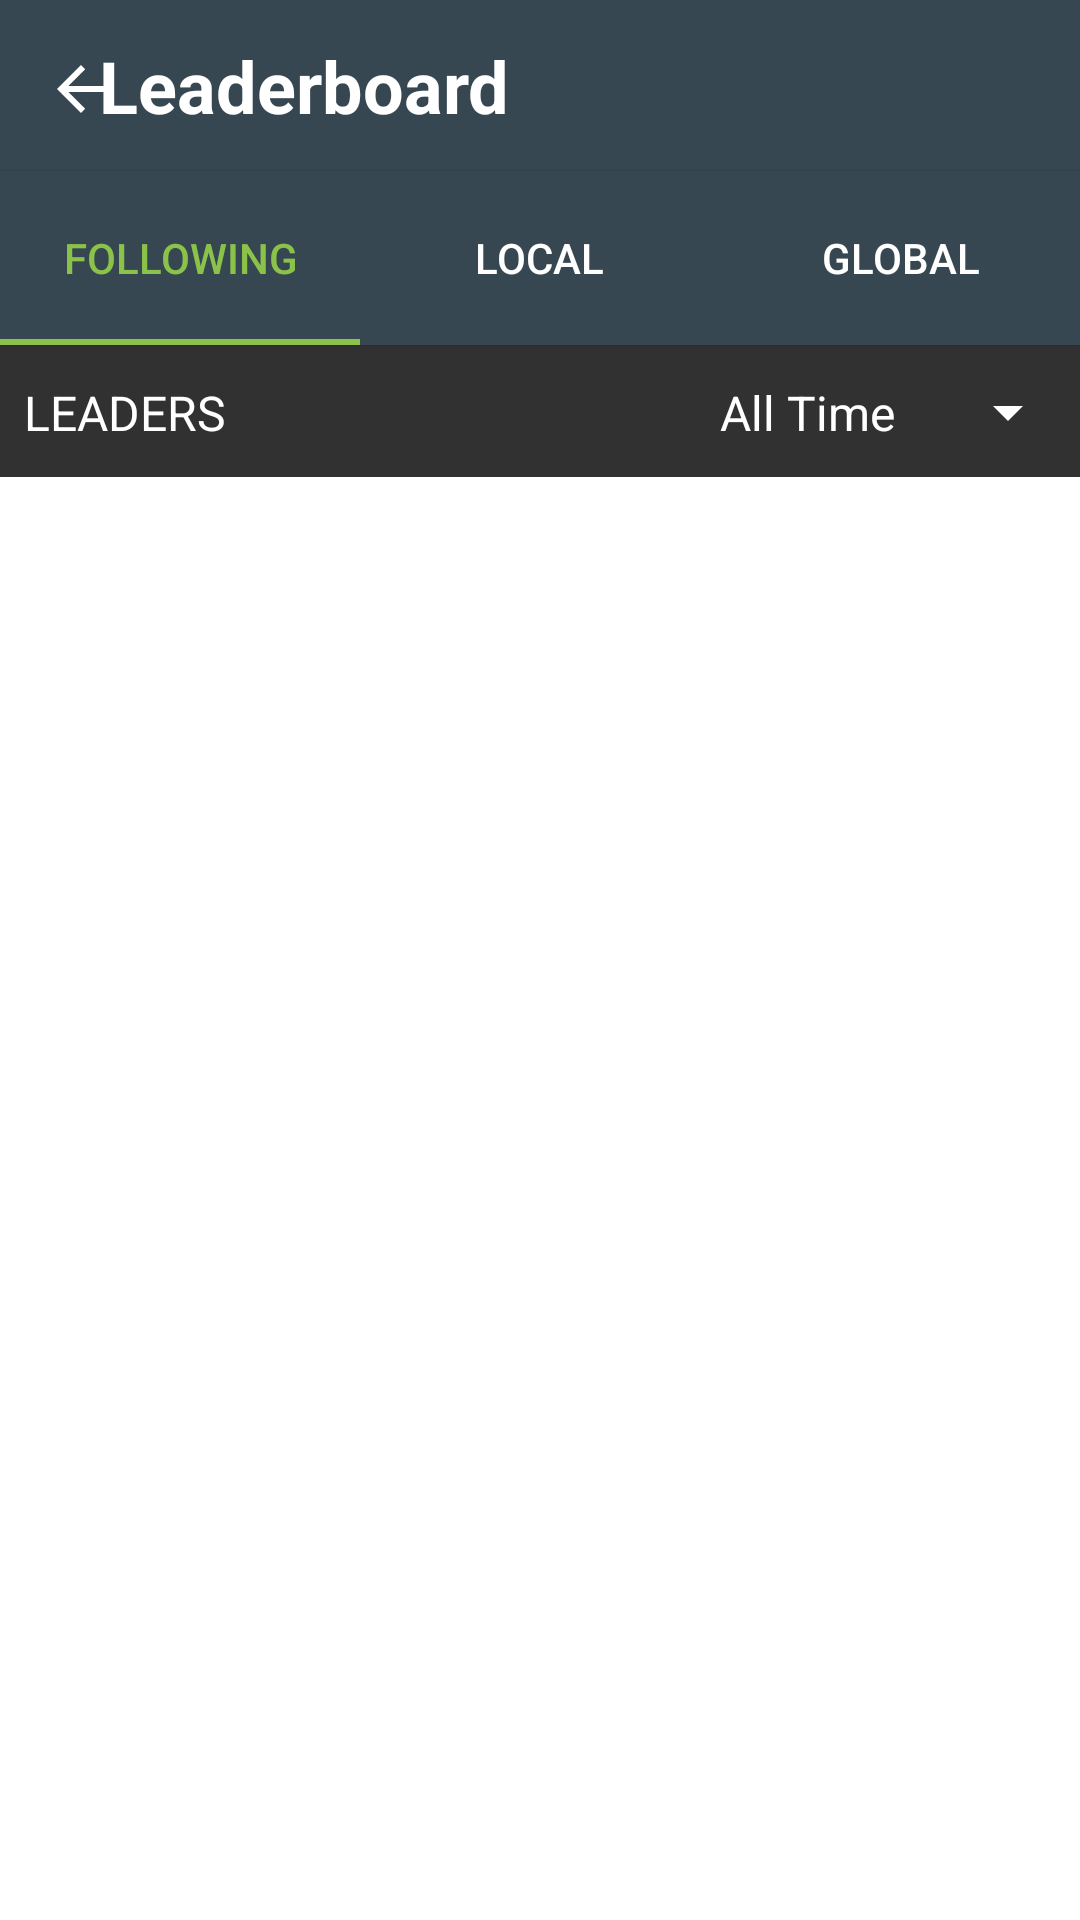

Produce the Android XML layout that renders to this screen, including the resource entries it uses.
<!-- AndroidManifest.xml: application theme AppTheme -->
<!-- res/layout/activity_main.xml -->
<?xml version="1.0" encoding="utf-8"?>
<LinearLayout xmlns:android="http://schemas.android.com/apk/res/android"
    xmlns:app="http://schemas.android.com/apk/res-auto"
    xmlns:tools="http://schemas.android.com/tools"
    style="@style/TextAppearance.AppCompat"
    android:layout_width="match_parent"
    android:layout_height="match_parent"
    android:background="#FFFFFF"
    android:orientation="vertical"
    tools:context=".MainActivity">

    

    <androidx.constraintlayout.widget.ConstraintLayout
        android:id="@+id/linearLayout"
        android:layout_width="match_parent"
        android:layout_height="wrap_content"
        android:background="#364751"
        android:orientation="horizontal"
        app:layout_constraintEnd_toEndOf="@+id/imageButton"
        app:layout_constraintStart_toEndOf="@+id/imageButton">

        

        <ImageButton
            android:id="@+id/imageButton"
            android:layout_width="54dp"
            android:layout_height="44dp"
            android:background="#364751"
            android:contentDescription="@string/backButton"
            android:foregroundGravity="left"
            android:onClick="@string/backButton"
            app:layout_constraintBottom_toBottomOf="parent"
            app:layout_constraintStart_toStartOf="parent"
            app:layout_constraintTop_toTopOf="parent"
            app:layout_constraintVertical_bias="0.6"
            app:srcCompat="@drawable/abc_vector_test"
            tools:layout_conversion_absoluteHeight="43dp"
            tools:layout_conversion_absoluteWidth="206dp" />

        

        <TextView
            android:id="@+id/textView"
            android:layout_width="348dp"
            android:layout_height="57dp"
            android:gravity="center|start"
            android:text="@string/Leaderboard"
            android:textColor="#FFFFFF"
            android:textSize="24sp"
            android:textStyle="bold"
            app:layout_constraintBottom_toBottomOf="parent"
            app:layout_constraintEnd_toEndOf="parent"
            app:layout_constraintStart_toEndOf="@+id/imageButton"
            app:layout_constraintTop_toTopOf="parent"
            tools:layout_conversion_absoluteHeight="43dp"
            tools:layout_conversion_absoluteWidth="205dp" />
    </androidx.constraintlayout.widget.ConstraintLayout>

    

    <com.google.android.material.tabs.TabLayout
        android:id="@+id/tbItem"
        android:layout_width="match_parent"
        android:layout_height="58dp"
        android:background="#364751"
        android:elevation="@dimen/cardview_compat_inset_shadow"
        android:fadingEdgeLength="2dp"
        app:tabIndicatorColor="#8BC34A"
        app:tabSelectedTextColor="#8BC34A"
        app:tabTextColor="@android:color/white">

        <com.google.android.material.tabs.TabItem
            android:layout_width="wrap_content"
            android:layout_height="wrap_content"
            android:text="@string/Tab1" />

        <com.google.android.material.tabs.TabItem
            android:layout_width="wrap_content"
            android:layout_height="wrap_content"
            android:text="@string/Tab2" />

        <com.google.android.material.tabs.TabItem
            android:layout_width="wrap_content"
            android:layout_height="wrap_content"
            android:text="@string/Tab3" />
    </com.google.android.material.tabs.TabLayout>

    

    <androidx.constraintlayout.widget.ConstraintLayout
        android:layout_width="match_parent"
        android:layout_height="44dp"
        android:background="#323131"
        android:textAlignment="center"
        app:layout_constraintEnd_toEndOf="parent"
        app:layout_constraintStart_toStartOf="parent">

        <TextView
            android:id="@+id/textView3"
            android:layout_width="0dp"
            android:layout_height="wrap_content"
            android:layout_marginStart="8dp"
            android:text="@string/Leaders"
            android:textColor="#FFFFFF"
            android:textSize="16sp"
            app:layout_constraintBottom_toBottomOf="parent"
            app:layout_constraintStart_toStartOf="parent"
            app:layout_constraintTop_toTopOf="parent"
            app:layout_constraintVertical_bias="0.52" />

        <Spinner
            android:id="@+id/spinner"
            android:layout_width="134dp"
            android:layout_height="45dp"
            android:backgroundTint="#FFFFFF"
            android:entries="@array/spinner"
            android:focusable="auto"
            android:nestedScrollingEnabled="true"
            android:popupBackground="#364751"
            android:popupElevation="@dimen/cardview_compat_inset_shadow"
            android:textAlignment="center"
            app:layout_constraintBottom_toBottomOf="parent"
            app:layout_constraintEnd_toEndOf="parent"
            app:layout_constraintTop_toTopOf="parent" />

    </androidx.constraintlayout.widget.ConstraintLayout>

    

    <androidx.viewpager2.widget.ViewPager2
        android:id="@+id/viewPagerItem"
        android:layout_width="match_parent"
        android:layout_height="match_parent" />

</LinearLayout>
<!-- resources referenced by this layout -->
<resources>
  <string-array name="spinner">
          <item>All Time</item>
          <item>Nothing to see here</item>
          <item>Nothing to see here</item>
          <item>Nothing to see here</item>
          <item>Nothing to see here</item>
      </string-array>
  <string name="Leaderboard" translatable="false">Leaderboard</string>
  <string name="Leaders" translatable="false">LEADERS</string>
  <string name="Tab1" translatable="false">FOLLOWING</string>
  <string name="Tab2" translatable="false">LOCAL</string>
  <string name="Tab3" translatable="false">GLOBAL</string>
  <string name="backButton" translatable="false">backButton</string>
  <style name="AppTheme" parent="Theme.AppCompat.Light.NoActionBar">
  
          
          <item name="colorPrimary">@color/colorPrimary</item>
          <item name="colorPrimaryDark">@color/colorPrimaryDark</item>
          <item name="colorAccent">@color/colorAccent</item>
          <item name="android:textColor">@android:color/white</item>
      </style>
  <color name="colorPrimary">#364751</color>
  <color name="colorPrimaryDark">#364751</color>
  <color name="colorAccent">#03DAC5</color>
</resources>
